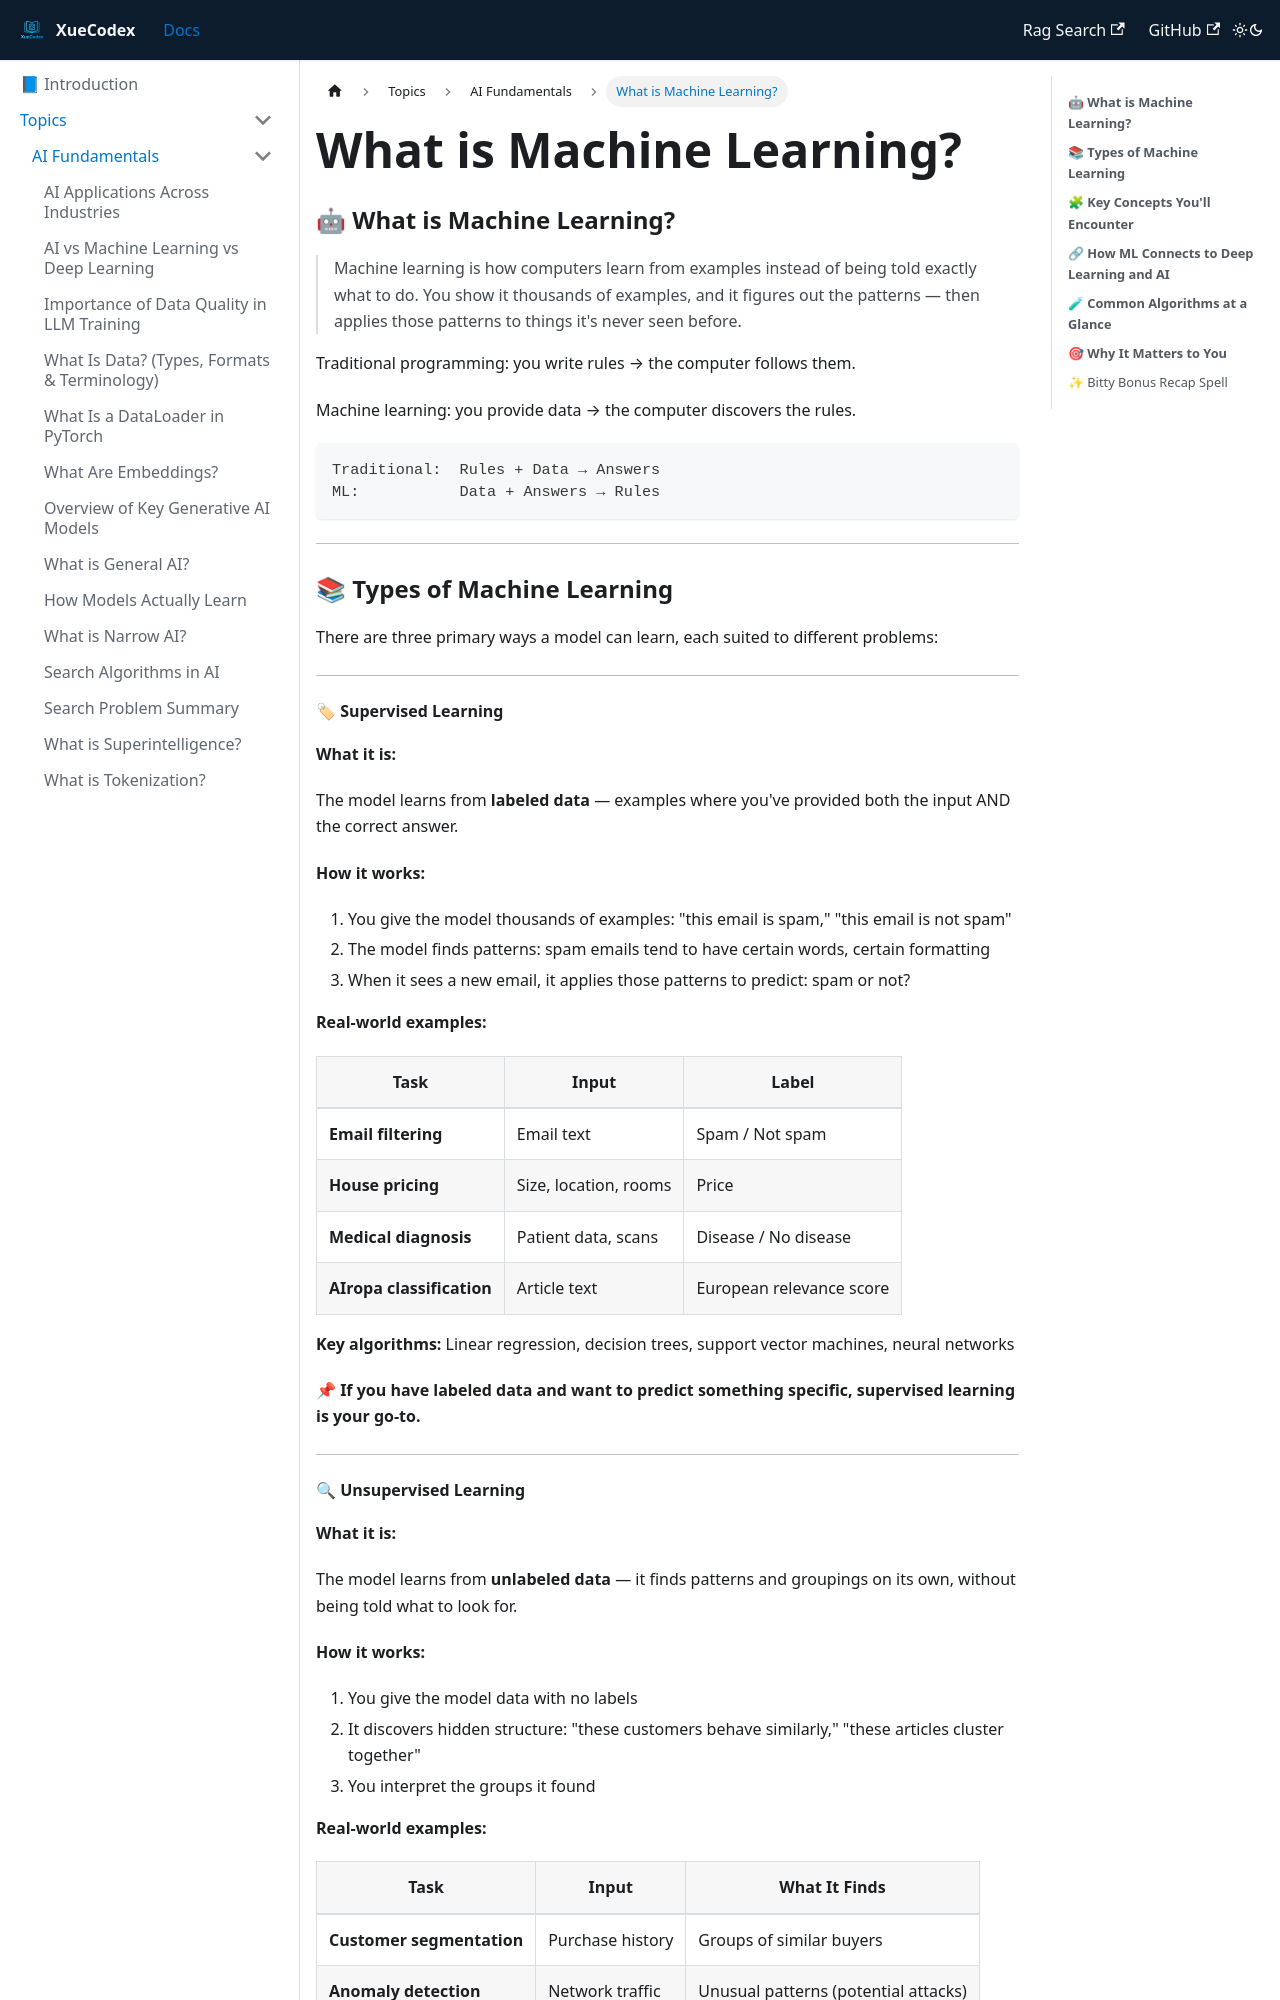

repository: vlakmaker/XueCodex · page: docs/topics/ai-fundamentals/what-is-machine-learning.html · generator: docusaurus

---
id: "what-is-machine-learning"
title: "What is Machine Learning?"
tags: [ai-fundamentals, machine-learning, types-of-learning, core-concept]
---
### 🤖 **What is Machine Learning?**

> Machine learning is how computers learn from examples instead of being told exactly what to do. You show it thousands of examples, and it figures out the patterns — then applies those patterns to things it's never seen before.

Traditional programming: you write rules → the computer follows them.

Machine learning: you provide data → the computer discovers the rules.

```
Traditional:  Rules + Data → Answers
ML:           Data + Answers → Rules
```

---

### 📚 **Types of Machine Learning**

There are three primary ways a model can learn, each suited to different problems:

---

#### 🏷 **Supervised Learning**

**What it is:**

The model learns from **labeled data** — examples where you've provided both the input AND the correct answer.

**How it works:**

1. You give the model thousands of examples: "this email is spam," "this email is not spam"
2. The model finds patterns: spam emails tend to have certain words, certain formatting
3. When it sees a new email, it applies those patterns to predict: spam or not?

**Real-world examples:**

| Task | Input | Label |
| --- | --- | --- |
| **Email filtering** | Email text | Spam / Not spam |
| **House pricing** | Size, location, rooms | Price |
| **Medical diagnosis** | Patient data, scans | Disease / No disease |
| **AIropa classification** | Article text | European relevance score |

**Key algorithms:** Linear regression, decision trees, support vector machines, neural networks

**📌 If you have labeled data and want to predict something specific, supervised learning is your go-to.**

---
